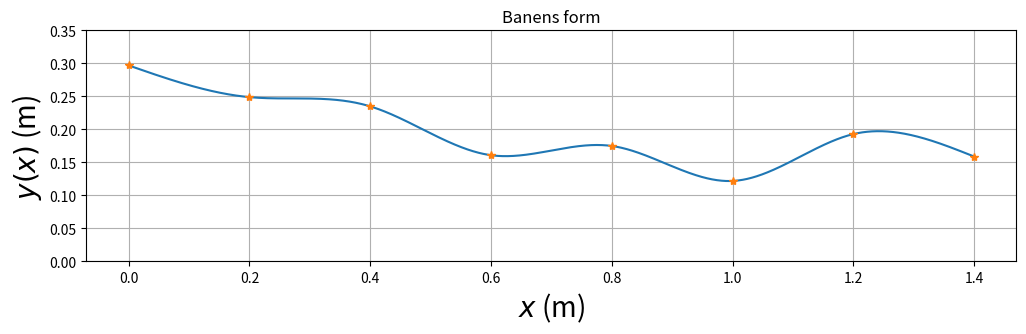
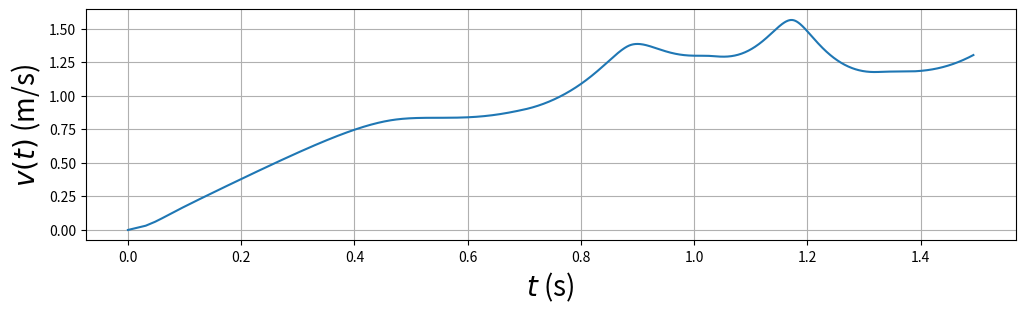
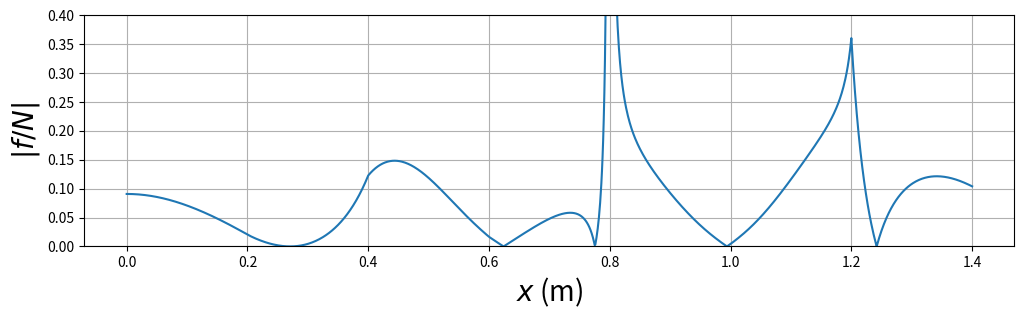

Generate these figures, in order, with matplotlib:
# TFY4106/4107/4125 Fysikk våren 2020.
#
# Programmet bestemmer høyden til de 8 festepunktene ved å trekke
# tilfeldige heltall mellom 50 og 300 (mm). Når festepunktene er
# akseptable, beregnes baneformen med mm som enhet. 
# Etter dette regnes høydeverdiene om til meter som enhet.
# Hele banens form y(x) beregnes
# ved hjelp av 7 ulike tredjegradspolynomer, på en slik måte
# at både banen y, dens stigningstall dy/dx og dens andrederiverte
# d2y/dx2 er kontinuerlige i alle 6 indre festepunkter.
# I tillegg velges null krumning (andrederivert) 
# i banens to ytterste festepunkter (med bc_type='natural' nedenfor).
# Dette gir i alt 28 ligninger som fastlegger de 28 koeffisientene
# i de i alt 7 tredjegradspolynomene.

# Programmet aksepterer de 8 festepunktene først når
# følgende betingelser er oppfylt:
#
# 1. Starthøyden er stor nok og en del høyere enn i de øvrige 7 festepunktene.
# 2. Helningsvinkelen i startposisjonen er ikke for liten.
# 3. Banens maksimale helningsvinkel er ikke for stor.
#
# Med disse betingelsene oppfylt vil 
# (1) objektet (kula/skiva/ringen) fullføre hele banen selv om det taper noe 
#     mekanisk energi underveis;
# (2) objektet få en fin start, uten å bruke for lang tid i nærheten av
#     startposisjonen; 
# (3) objektet forhåpentlig rulle rent, uten å gli/slure.

# Vi importerer nødvendige biblioteker:
import matplotlib.pyplot as plt
import numpy as np
from scipy.interpolate import CubicSpline
from scipy.constants import g as GRAVITY, pi as PI
import math


# Horisontal avstand mellom festepunktene er 200 mm
h = 200
xfast=np.asarray([0,h,2*h,3*h,4*h,5*h,6*h,7*h])
# Vi begrenser starthøyden (og samtidig den maksimale høyden) til
# å ligge mellom 250 og 300 mm
# yfast: tabell med 8 heltall mellom 50 og 300 (mm); representerer
# høyden i de 8 festepunktene
# inttan: tabell med 7 verdier for (yfast[n+1]-yfast[n])/h (n=0..7); dvs
# banens stigningstall beregnet med utgangspunkt i de 8 festepunktene.
# while-løkken sjekker om en eller flere av de 3 betingelsene ovenfor
# ikke er tilfredsstilt; i så fall velges nye festepunkter inntil
# de 3 betingelsene er oppfylt


# Når programmet her har avsluttet while-løkka, betyr det at
# tallverdiene i tabellen yfast vil resultere i en tilfredsstillende bane. 

# Omregning fra mm til m:
xfast = xfast/1000
yfast = np.asarray([0.297, 0.249, 0.235, 0.161, 0.175, 0.122, 0.193, 0.159])
# Programmet beregner deretter de 7 tredjegradspolynomene, et
# for hvert intervall mellom to nabofestepunkter.

# Med scipy.interpolate-funksjonen CubicSpline:
cs = CubicSpline(xfast, yfast, bc_type='natural')
xmin = 0.000
xmax = 1.401
dx = 0.001

## CONSTANTS
x = np.arange(xmin, xmax, dx)
Nx = len(x)
y = cs(x)
dy = cs(x,1)
d2y = cs(x,2)
c = 2/5
MASS_BALL = 30 / 1000 # kilograms
MASS_FILLED_CIRCLE = 27 / 1000# kilograms
MASS_EMPTY_CIRCLE = 13 / 1000 # kilograms


# Plotting
def track(x_data, y_data, x_fast, y_fast):
	track_plot = plt.figure('y(x)',figsize=(12,3))
	plt.plot(x_data, y_data, x_fast, y_fast, '*')
	plt.title('Banens form')
	plt.xlabel('$x$ (m)',fontsize=20)
	plt.ylabel('$y(x)$ (m)',fontsize=20)
	plt.ylim(0,0.350)
	plt.grid()
	plt.show()
	track_plot.savefig("track_plot.pdf", bbox_inches='tight')


# Helningsvinkel
def beta():
	return np.asarray([math.atan(derivative)/(2 * PI) * 180 for derivative in dy])


# BETA FØRSTE PLOT
def beta_plot(x_data):
	y_data = beta()
	x_label = r'$x$ (m)'
	y_label = r'$\beta$ (grader)'
	name = 'beta_plot'
	plot_data(x_data, y_data, x_label, y_label, name)
# END BETA FØRSTE PLOT


# START KRUMNINGSPLOT
def curve(d2y, dy):
	return d2y/(1 + dy ** 2) ** (3/2)


def curve_plot(x_data, curve_func):
	y_data = curve_func(d2y, dy)
	x_label = r'$x$(m)'
	y_label = r'$\kappa$(x) (1/m)'
	name = "curve_plot"
	plot_data(x_data, y_data, x_label, y_label, name)
# END KRUMNINGSPLOTs


def v(y_data, c):
	result = []
	for instant_y in y_data:
		result.append(instant_v(y_data, instant_y, c))
	return np.asarray(result)


def instant_v(y, y_x, c):
	return math.sqrt(2 * GRAVITY * (y[0] - y_x) / (1 + c))


def v_plot(x_data, y_data, c, v_func):
	y_data = v_func(y_data, x_data, c)
	x_label = r'$x$ (m)'
	y_label = r'$v(x)$ m/s'
	plot_data(x_data, y_data, x_label, y_label)


def centripetal_acceleration(velocity, curve):
	result = []
	for i in range(len(velocity)):
		result.append(curve[i] * (velocity[i]**2))
	return np.asarray(result)


def normal_force(mass, acceleration):
	result = []
	beta_data = beta()
	for i in range(len(acceleration)):
		result.append(mass * (GRAVITY * math.cos(beta_data[i] * 2 * PI / 180) + acceleration[i]))
	return np.asarray(result)


# BEGIN NORMAL FORCE PLOT
def normal_force_plot(x_data, y_data, mass_object, c):
	velocity = v(y_data, x_data, c)
	curve_data = curve(d2y, dy)
	acceleration = centripetal_acceleration(velocity, curve_data)
	normal = normal_force(mass=mass_object, acceleration=acceleration)

	x_label = r'$x$ (m)'
	y_label = r'$N(X)$, N'
	name = "normal_plot"
	plot_data(x_data, normal, x_label, y_label, name)


def friction(c, mass):
	result = []
	for value in beta():
		result.append(c * mass * GRAVITY * math.sin(value * 2 * PI / 180) / (1 + c))
	return np.asarray(result)


def horizontal_velocity(velocity):
	v_avg = [0]
	beta_data = beta()
	print(len(beta_data))
	print(len(velocity))
	for i in range(1, len(beta_data)):
		print(i)

		v_avg.append(1/2 * (v_avg[i - 1] + instant_horizontal_velocity(beta_data[i], velocity[i])))
	return np.asarray(v_avg)


def time(velocity):
	time = [0]
	v_avg = horizontal_velocity(velocity)
	for i in range(1, 1401):
		time.append(((1/1000) / v_avg[i]) + time[i - 1])
	return np.asarray(time)


def instant_horizontal_velocity(beta, velocity):
	return velocity * math.cos(beta * 2 * PI / 180)


def friction_plot(x_data, mass_object, c):
	y_data = friction(c=c, mass=mass_object)
	x_label = r'$x$ (m)'
	y_label = r'$friction$'
	name = "friction_plot"
	plot_data(x_data, y_data, x_label, y_label, name)


def friction_normal_plot(x_data, y_data, mass_object, c):
	acceleration = centripetal_acceleration(velocity=v(y_data, c), curve=curve(d2y, dy))
	norm = normal_force(mass=mass_object, acceleration=acceleration)
	friction_data = friction(c=c, mass=mass_object)
	y_data = np.asarray([abs(friction_data[i] / norm[i]) for i in range(len(friction_data))])

	x_label = r'$x$ (m)'
	y_label = r'$|f/N|$'
	name = "friction_normal_plot"
	y_lim = [0, 0.4]
	plot_data(x_data, y_data, x_label, y_label, name, y_lim=y_lim)


def velocity_horizontal_displacement_plot(x_data, y_data, c):
	temp = x_data
	x_data = time(velocity=v(y_data, x_data, c))
	y_data = temp
	x_label = r'$t$ (s)'
	y_label = r'$x$ (m)'
	name = "velcity_horizontal_displacement_plot"
	plot_data(x_data, y_data, x_label, y_label, name)


def velocity_time_plot(y_data, c):
	velocity = v(y_data, c)
	x_data = time(velocity)
	y_data = horizontal_velocity(velocity)
	x_label = r'$t$ (s)'
	y_label = r'$v(t)$ (m/s)'
	name = "velocity_time_plot"
	plot_data(x_data, y_data, x_label, y_label, name)


def plot_data(x_data, y_data, x_label, y_label, name="", y_lim=None):
	plot = plt.figure(x_label, figsize=(12, 3))
	plt.plot(x_data, y_data)
	plt.grid()
	plt.xlabel(x_label, fontsize=20)
	plt.ylabel(y_label, fontsize=20)

	if y_lim is not None:
		plt.gca().set_ylim(y_lim)

	plt.show()

	if name != "":
		plot.savefig(f"{name}.pdf", bbox_inches="tight")


track(x, y, xfast, yfast)
velocity_time_plot(y, c)
friction_normal_plot(x_data=x, y_data=y, mass_object=MASS_BALL, c=c)